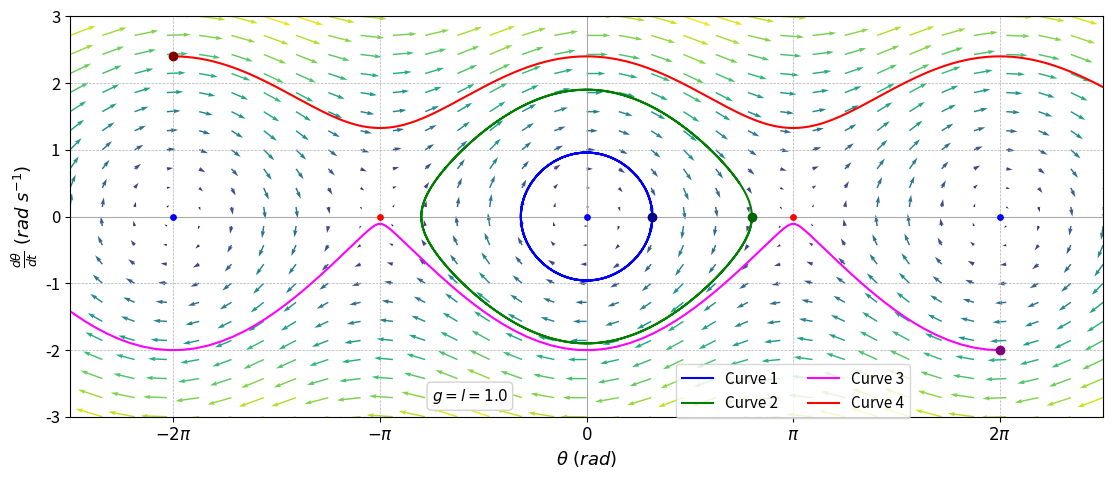

Here is the Python script that generated this plot:
import numpy as np
import matplotlib.pyplot as plt
from scipy.integrate import odeint

# Defining Differential Equations
def model(Y, t):
    x, y = Y
    dxdt = y
    dydt = -np.sin(x)
    return [dxdt, dydt]

# Creating a Meshgrid for the Vector Field
x, y = np.meshgrid(np.linspace(-2.5*np.pi, 2.5*np.pi, 33), np.linspace(-3, 3, 22))

g = l = 1 # Pendulum Parameters

# Calculating the Vector Field
u = y
v = -g/l * np.sin(x)

# Key Points for Smallest Arrows
key_points = [-2*np.pi, -np.pi, 0, np.pi, 2*np.pi]

# Calculating distance from nearest key point horizontally
distance_from_key_points_x = np.min([np.abs(x - kp) for kp in key_points], axis=0)

# Combining vertical and horizontal distances for arrow length scaling
distance_from_key_points = np.sqrt(distance_from_key_points_x**2 + y**2)

# Normalising and Scaling Arrows Based on Distance from Key Points
max_distance = np.max(distance_from_key_points)
arrow_length = np.clip(distance_from_key_points / max_distance, 0.1, 1) * 0.45

# Normalising Vectors
norm = np.sqrt(u**2 + v**2)
norm[norm == 0] = 1
u = (u / norm) * arrow_length
v = (v / norm) * arrow_length

# Creating a Color Map Based on Position
colors = plt.cm.viridis((distance_from_key_points.flatten() - distance_from_key_points.min()) / (distance_from_key_points.max() - distance_from_key_points.min()))

# Setting the Figure Size
fig, ax = plt.subplots(figsize=(13.33, 5.2))

plt.axhline(0, color='darkgrey', linewidth=0.8)  
plt.axvline(0, color='darkgrey', linewidth=0.8)  

# Plotting the Vector Field
plt.quiver(x, y, u, v, color=colors, angles='xy', scale_units='xy', scale=1, width=0.0014)

# Initial conditions for the solution curve
Y01 = [1, 0]
t1 = np.linspace(0, 20, 200)  
Y02 = [-2*np.pi, 2.4]
t2 = np.linspace(0, 8.45, 200)  
Y03 = [0.8*np.pi,0]
t3 = np.linspace(0, 20, 200)  
Y04 = [2*np.pi, -2.003]
t4 = np.linspace(0, 20, 200)  

# Integrating the System of Equations
sol1 = odeint(model, Y01, t1)
sol2 = odeint(model, Y02, t2)
sol3 = odeint(model, Y03, t3)
sol4 = odeint(model, Y04, t4)

# Plotting the Solution Curve
plt.plot(sol1[:, 0], sol1[:, 1], color='blue', linewidth=1.5, label='Curve 1')
plt.plot(sol3[:, 0], sol3[:, 1], color='green', linewidth=1.5, label='Curve 2')
plt.plot(sol4[:, 0], sol4[:, 1], color='magenta', linewidth=1.5, label='Curve 3')
plt.plot(sol2[:, 0], sol2[:, 1], color='red', linewidth=1.5, label='Curve 4')

index = 0
plt.scatter(sol1[index, 0], sol1[index, 1], color='darkblue', zorder=5)
plt.scatter(sol2[index, 0], sol2[index, 1], color='maroon', zorder=5)
plt.scatter(sol3[index, 0], sol3[index, 1], color='darkgreen', zorder=5)
plt.scatter(sol4[index, 0], sol4[index, 1], color='purple', zorder=5)

# Plotting Smaller Dots at Key Points
for kp in key_points[::2]:
    plt.scatter(kp, 0, color='blue', s=15, zorder=5)  # Blue Dots

for kp in key_points[1::2]:
    plt.scatter(kp, 0, color='red', s=15, zorder=5)  # Red Dots

# Text Box to Display the Parameters
textstr = r'$g=l=%.1f$' % (g, )

props = dict(boxstyle='round', facecolor='white', alpha=1, edgecolor='lightgrey')

ax.text(0.35, 0.075, textstr, transform=ax.transAxes, fontsize=11,
        verticalalignment='top', bbox=props)

# Adding Labels and Title
plt.xlabel(r'$\theta \text{ }  (rad)$', fontsize=13)
plt.ylabel(r'$\frac{d\theta}{dt} \text{ } \left(rad \text{ } s^{-1}\right)$', fontsize=13)
plt.legend(loc='upper center', bbox_to_anchor=(0.7, 0.15), ncol=2, fontsize=11)
plt.xlim(-2.5*np.pi, 2.5*np.pi)
plt.ylim(-3, 3)

# Customizing the Plot
plt.xticks([-2*np.pi, -np.pi, 0, np.pi, 2*np.pi],
           [r'$-2\pi$', r'$-\pi$', r'$0$', r'$\pi$', r'$2\pi$'], fontsize=12)
plt.yticks(np.arange(-3, 4, 1), fontsize=12)
plt.grid(True, which='both', linestyle='--', linewidth=0.5)  

plt.savefig("UndampedExact.png", dpi=300, bbox_inches='tight')
plt.show() # Showing the plot